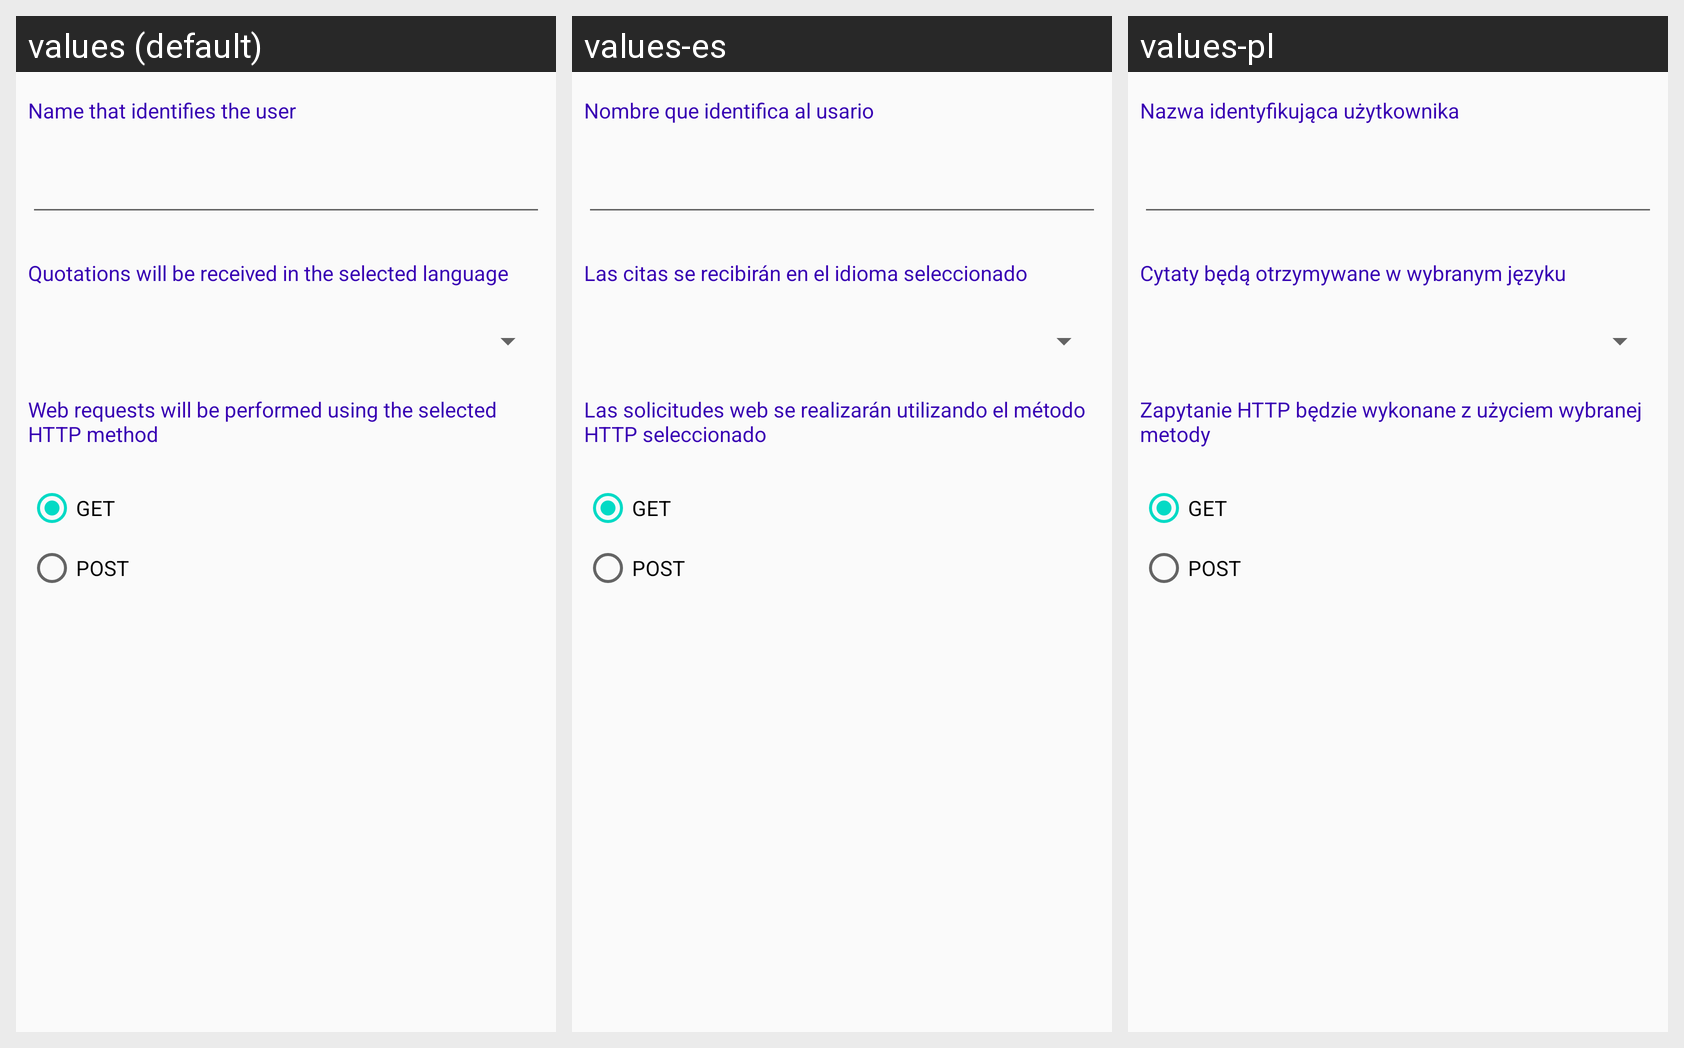

Here is an Android app screen in its default locale and in the app's own translations. Write out the translated-string differences for the strings that appear on this screen.
Android screen res/layout/activity_settings.xml rendered under 3 locales, left to right: values (default), values-es, values-pl. Device: Nexus 5 (rendered at 1080×1920; each locale shown at half size, 540×960, under a caption strip naming it); theme AppTheme.
Strings drawn on this screen, with the default value and each locale's value (text and hints the layout hard-codes, and strings that could not be matched under every locale, appear in the picture but are not listed):

settings_nameLabel
  values: Name that identifies the user
  values-es: Nombre que identifica al usario
  values-pl: Nazwa identyfikująca użytkownika

settings_languageLabel
  values: Quotations will be received in the selected language
  values-es: Las citas se recibirán en el idioma seleccionado
  values-pl: Cytaty będą otrzymywane w wybranym języku

settings_methodLabel
  values: Web requests will be performed using the selected HTTP method
  values-es: Las solicitudes web se realizarán utilizando el método HTTP seleccionado
  values-pl: Zapytanie HTTP będzie wykonane z użyciem wybranej metody

settings_methodGET
  values: GET
  values-es: GET  [not translated; the default value is used]
  values-pl: GET  [not translated; the default value is used]

settings_methodPOST
  values: POST
  values-es: POST  [not translated; the default value is used]
  values-pl: POST  [not translated; the default value is used]
